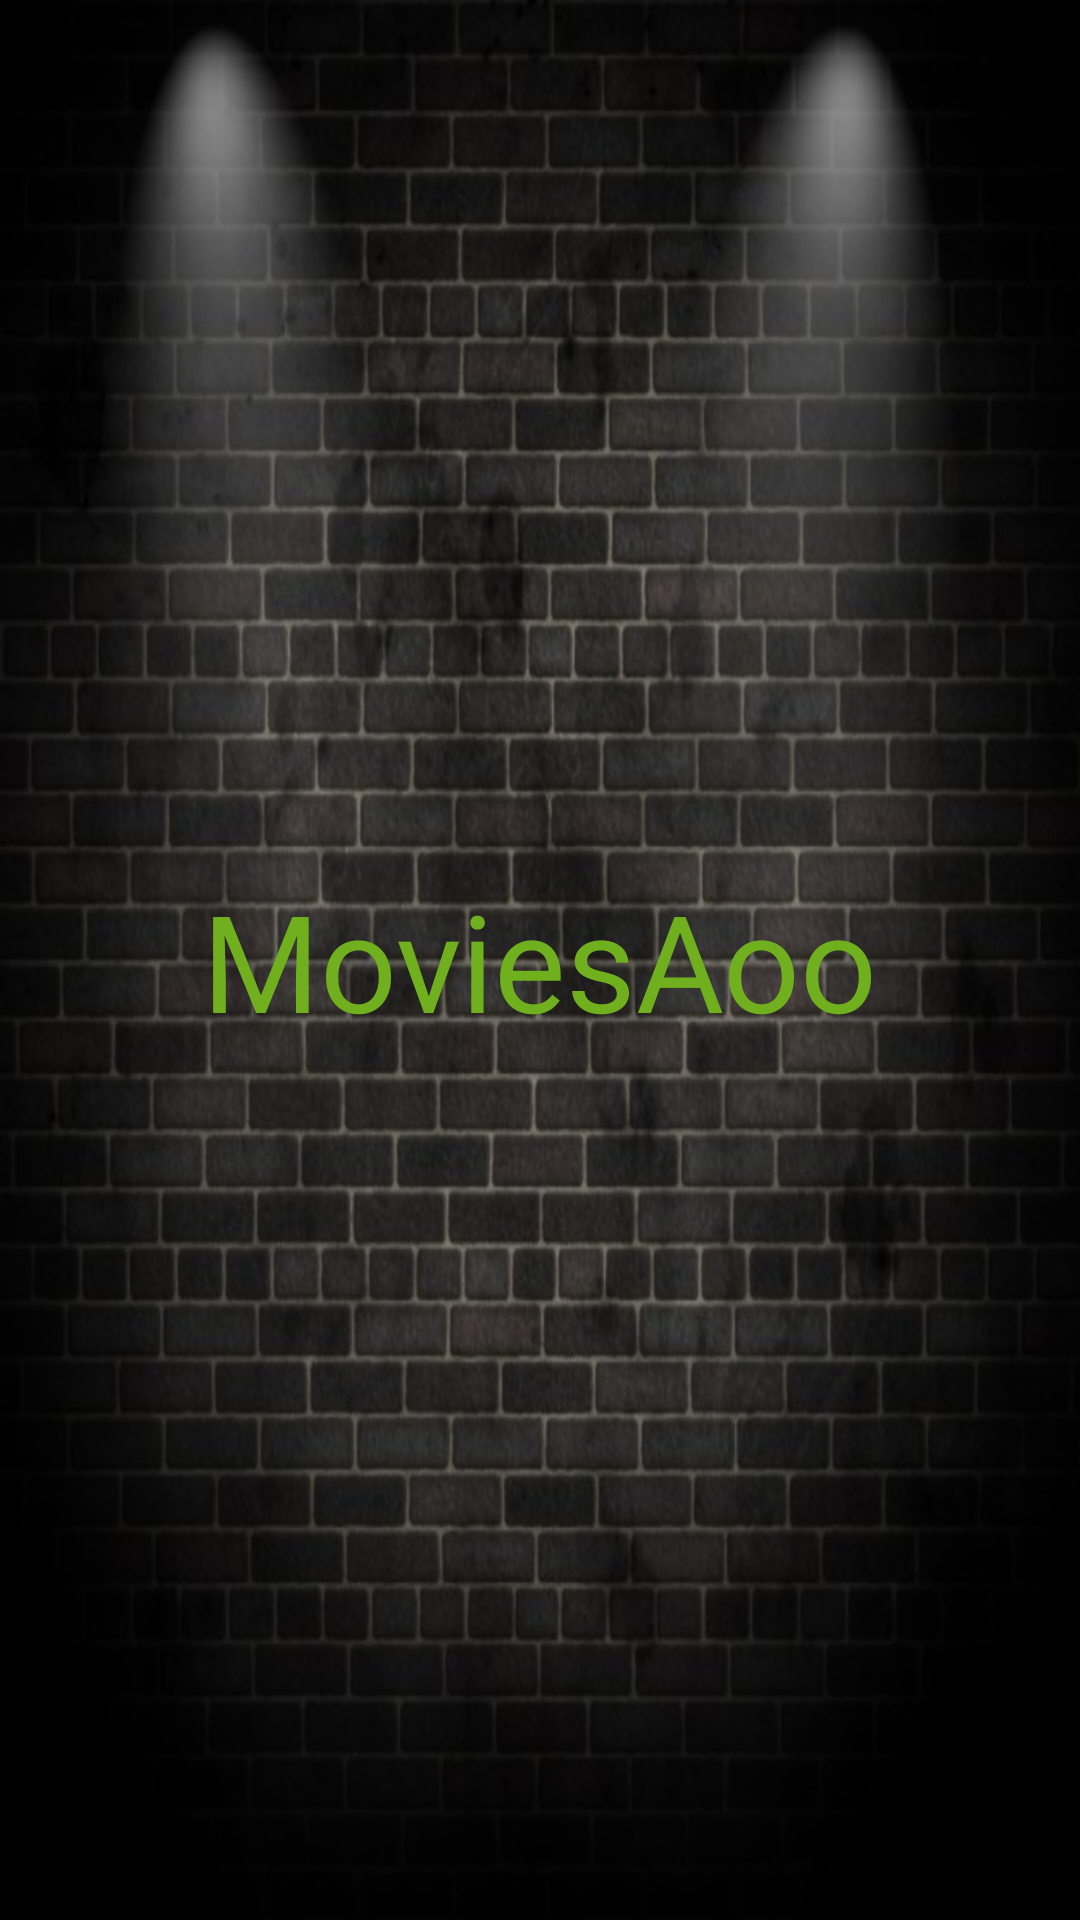

Android layout source for this screen:
<!-- AndroidManifest.xml: activity theme AppTheme.NoActionBar -->
<!-- res/layout/activity_splash_screen.xml -->
<layout>

    <data>
        <variable
            name="View"
            type="android.view.View"></variable>
    </data>


<RelativeLayout xmlns:android="http://schemas.android.com/apk/res/android"
    xmlns:app="http://schemas.android.com/apk/res-auto"
    xmlns:tools="http://schemas.android.com/tools"
    android:layout_width="match_parent"
    android:layout_height="match_parent"
    android:background="@drawable/ic_m_background"
    android:gravity="center"
    tools:context="com.example.silvio.moviesaoo.view.SplashScreenActivity">

    <TextView
        android:id="@+id/tv_app_name"
        android:layout_width="wrap_content"
        android:layout_height="wrap_content"
        android:textColor="@color/avocado_green"
        android:text="@string/app_name"
        android:textSize="45sp"
        app:font="@{@string/m_extra_bold}"
        />
</RelativeLayout>
</layout>
<!-- resources referenced by this layout -->
<resources>
  <color name="avocado_green">#70af1d</color>
  <!-- drawable ic_m_background: png bitmap (drawable-hdpi, 261926 bytes) -->
  <string name="app_name">MoviesAoo</string>
  <string name="m_extra_bold">m_extra_bold</string>
  <style name="AppTheme.NoActionBar">
          <item name="windowActionBar">true</item>
          <item name="windowNoTitle">false</item>
      </style>
</resources>
